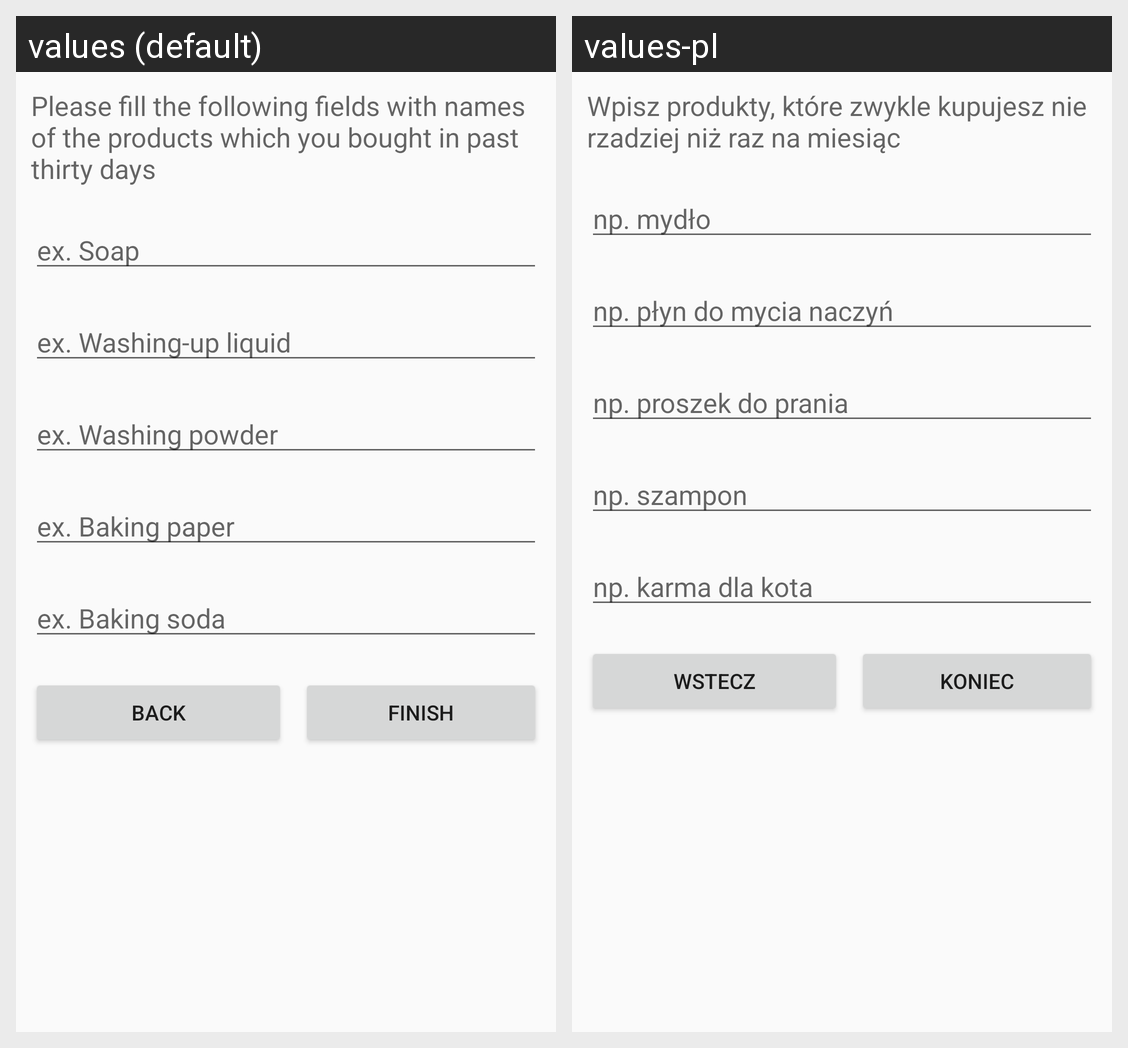

This grid shows one Android layout under two languages. Give, for every string resource on the screen, its name, the default text and each shown locale's text.
Android screen res/layout/wizard_fragment_30days.xml rendered under 2 locales, left to right: values (default), values-pl. Device: Nexus 5 (rendered at 1080×1920; each locale shown at half size, 540×960, under a caption strip naming it); theme AppTheme.
Strings drawn on this screen, with the default value and each locale's value (text and hints the layout hard-codes, and strings that could not be matched under every locale, appear in the picture but are not listed):

please_fill_the_following_fields_with_names_of_the_products_which_you_bought_in_past_thirty_days
  values: Please fill the following fields with names of the products which you bought in past thirty days
  values-pl: Wpisz produkty, które zwykle kupujesz nie rzadziej niż raz na miesiąc

ex_soap
  values: ex. Soap
  values-pl: np. mydło

ex_washing_up_liquid
  values: ex. Washing-up liquid
  values-pl: np. płyn do mycia naczyń

ex_washing_powder
  values: ex. Washing powder
  values-pl: np. proszek do prania

ex_baking_paper
  values: ex. Baking paper
  values-pl: np. szampon

ex_baking_soda
  values: ex. Baking soda
  values-pl: np. karma dla kota

back
  values: Back
  values-pl: Wstecz

finish
  values: Finish
  values-pl: Koniec
